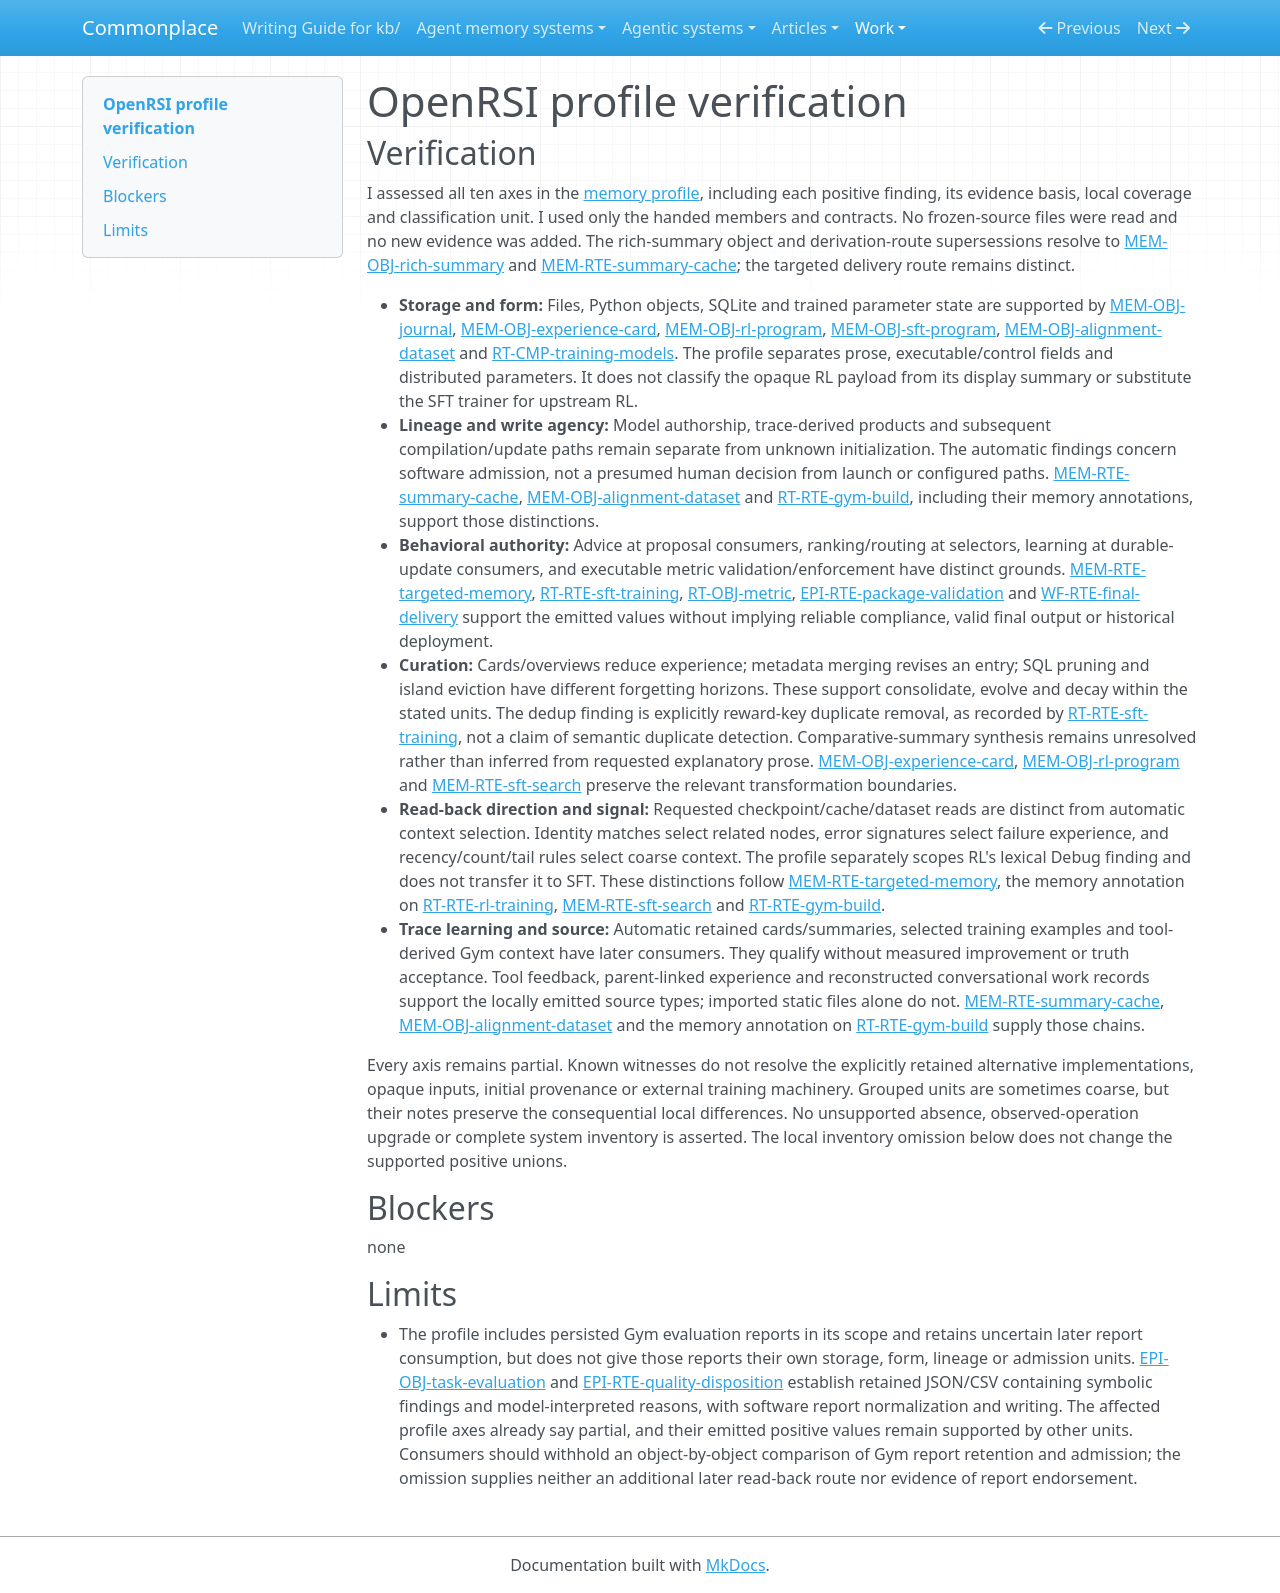

repository: zby/commonplace · page: work/agentic-system-completion/evidence/publications/openrsi/AAS-2026-10-14-openrsi-c72dec9967a3-01/profile-verification/index.html · generator: mkdocs

---
type: agentic-system-analyses/types/agentic-system-verification.md
description: "Independent verification of OpenRSI's memory profile against the handed records at the frozen release."
run-id: AAS-2026-10-14-openrsi-c72dec9967a3-01
reviewed-boundary: "71ae803a035d5e3b78c19fa49ed9f67d0550cbaa"
---

# OpenRSI profile verification

## Verification

I assessed all ten axes in the [memory profile](memory-profile.md), including each positive finding, its evidence basis, local coverage and classification unit. I used only the handed members and contracts. No frozen-source files were read and no new evidence was added. The rich-summary object and derivation-route supersessions resolve to [MEM-OBJ-rich-summary](memory.md#mem-obj-rich-summary) and [MEM-RTE-summary-cache](memory.md#mem-rte-summary-cache); the targeted delivery route remains distinct.

- **Storage and form:** Files, Python objects, SQLite and trained parameter state are supported by [MEM-OBJ-journal](memory.md#mem-obj-journal), [MEM-OBJ-experience-card](memory.md#mem-obj-experience-card), [MEM-OBJ-rl-program](memory.md#mem-obj-rl-program), [MEM-OBJ-sft-program](memory.md#mem-obj-sft-program), [MEM-OBJ-alignment-dataset](memory.md#mem-obj-alignment-dataset) and [RT-CMP-training-models](runtime.md#rt-cmp-training-models). The profile separates prose, executable/control fields and distributed parameters. It does not classify the opaque RL payload from its display summary or substitute the SFT trainer for upstream RL.
- **Lineage and write agency:** Model authorship, trace-derived products and subsequent compilation/update paths remain separate from unknown initialization. The automatic findings concern software admission, not a presumed human decision from launch or configured paths. [MEM-RTE-summary-cache](memory.md#mem-rte-summary-cache), [MEM-OBJ-alignment-dataset](memory.md#mem-obj-alignment-dataset) and [RT-RTE-gym-build](runtime.md#rt-rte-gym-build), including their memory annotations, support those distinctions.
- **Behavioral authority:** Advice at proposal consumers, ranking/routing at selectors, learning at durable-update consumers, and executable metric validation/enforcement have distinct grounds. [MEM-RTE-targeted-memory](memory.md#mem-rte-targeted-memory), [RT-RTE-sft-training](runtime.md#rt-rte-sft-training), [RT-OBJ-metric](runtime.md#rt-obj-metric), [EPI-RTE-package-validation](epistemic.md#epi-rte-package-validation) and [WF-RTE-final-delivery](workflow.md#wf-rte-final-delivery) support the emitted values without implying reliable compliance, valid final output or historical deployment.
- **Curation:** Cards/overviews reduce experience; metadata merging revises an entry; SQL pruning and island eviction have different forgetting horizons. These support consolidate, evolve and decay within the stated units. The dedup finding is explicitly reward-key duplicate removal, as recorded by [RT-RTE-sft-training](runtime.md#rt-rte-sft-training), not a claim of semantic duplicate detection. Comparative-summary synthesis remains unresolved rather than inferred from requested explanatory prose. [MEM-OBJ-experience-card](memory.md#mem-obj-experience-card), [MEM-OBJ-rl-program](memory.md#mem-obj-rl-program) and [MEM-RTE-sft-search](memory.md#mem-rte-sft-search) preserve the relevant transformation boundaries.
- **Read-back direction and signal:** Requested checkpoint/cache/dataset reads are distinct from automatic context selection. Identity matches select related nodes, error signatures select failure experience, and recency/count/tail rules select coarse context. The profile separately scopes RL's lexical Debug finding and does not transfer it to SFT. These distinctions follow [MEM-RTE-targeted-memory](memory.md#mem-rte-targeted-memory), the memory annotation on [RT-RTE-rl-training](runtime.md#rt-rte-rl-training), [MEM-RTE-sft-search](memory.md#mem-rte-sft-search) and [RT-RTE-gym-build](runtime.md#rt-rte-gym-build).
- **Trace learning and source:** Automatic retained cards/summaries, selected training examples and tool-derived Gym context have later consumers. They qualify without measured improvement or truth acceptance. Tool feedback, parent-linked experience and reconstructed conversational work records support the locally emitted source types; imported static files alone do not. [MEM-RTE-summary-cache](memory.md#mem-rte-summary-cache), [MEM-OBJ-alignment-dataset](memory.md#mem-obj-alignment-dataset) and the memory annotation on [RT-RTE-gym-build](runtime.md#rt-rte-gym-build) supply those chains.

Every axis remains partial. Known witnesses do not resolve the explicitly retained alternative implementations, opaque inputs, initial provenance or external training machinery. Grouped units are sometimes coarse, but their notes preserve the consequential local differences. No unsupported absence, observed-operation upgrade or complete system inventory is asserted. The local inventory omission below does not change the supported positive unions.

## Blockers

none

## Limits

- The profile includes persisted Gym evaluation reports in its scope and retains uncertain later report consumption, but does not give those reports their own storage, form, lineage or admission units. [EPI-OBJ-task-evaluation](epistemic.md#epi-obj-task-evaluation) and [EPI-RTE-quality-disposition](epistemic.md#epi-rte-quality-disposition) establish retained JSON/CSV containing symbolic findings and model-interpreted reasons, with software report normalization and writing. The affected profile axes already say partial, and their emitted positive values remain supported by other units. Consumers should withhold an object-by-object comparison of Gym report retention and admission; the omission supplies neither an additional later read-back route nor evidence of report endorsement.
